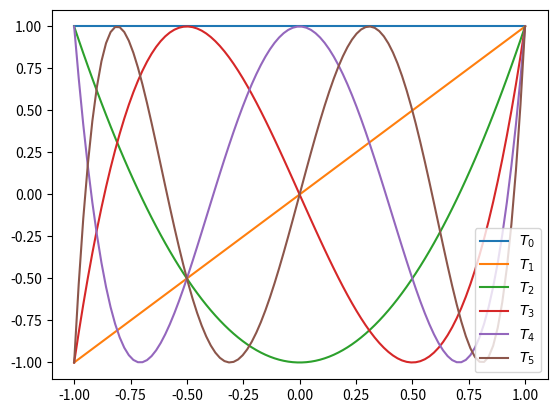

This chart was generated by the following Python code:
import numpy as np
import matplotlib.pyplot as plt

def clenshaw(alphas, xs):
    if len(alphas) == 1:
        return np.repeat(alphas[0], len(xs))

    # Degree of the polynomial
    n = len(alphas)-1
    # $\beta_{i+2}$
    beta_ip2 = np.zeros(len(xs))

    # $\beta_{i+1}$
    beta_ip1 = np.repeat(alphas[n], len(xs))

    for i in range(n-1, 0, -1):
        tmp = beta_ip1
        beta_ip1 = alphas[i] + 2*xs*beta_ip1 - beta_ip2
        beta_ip2 = tmp

    return alphas[0] + xs * beta_ip1 - beta_ip2

def plot_chebyshev(n):
    for i in range(n):
        alphas = np.zeros(i+1)
        alphas[i] = 1
        xs = np.linspace(-1, 1, num=100)
        ys = clenshaw(alphas, xs)
        plt.plot(xs, ys, label="$T_" + str(i) + "$")

    plt.legend()
    plt.show()

plot_chebyshev(6)